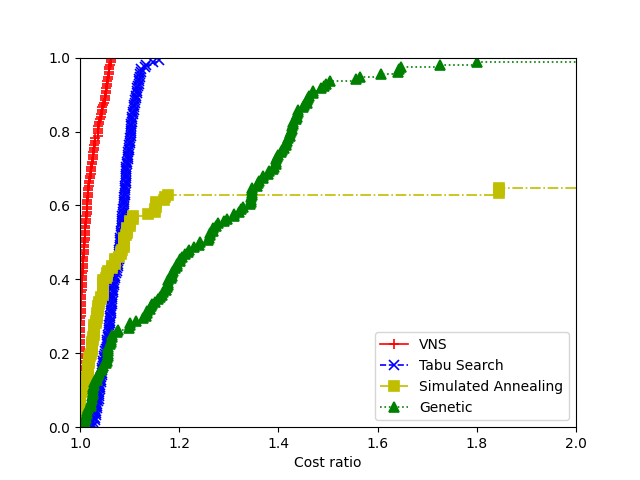

Values plotted in this chart, from the file beside it:
5, Optimal, VNS, Tabu Search, Simulated Annealing, Genetic
data/att48.tsp:21357, 33524, 33524, 35003, 33524, 34061
data/att48.tsp:78986, 33524, 33524, 35354, 33524, 33959
data/att48.tsp:86874, 33524, 33524, 34567, 33524, 33980
data/eil51.tsp:21357, 428.9, 428.9, 448.2, 428.9, 491.4
data/eil51.tsp:78986, 428.9, 428.9, 458.2, 428.9, 507.2
data/eil51.tsp:86874, 428.9, 428.9, 439.8, 428.9, 430.2
data/berlin52.tsp:21357, 7544, 7544, 8463, 7544, 8735
data/berlin52.tsp:78986, 7544, 7544, 8209, 7544, 9187
data/berlin52.tsp:86874, 7544, 7544, 7917, 7544, 10683
data/st70.tsp:21357, 677.1, 677.1, 734.9, 677.4, 692.7
data/st70.tsp:78986, 677.1, 677.1, 755.3, 677.4, 687.1
data/st70.tsp:86874, 677.1, 677.1, 694.6, 677.4, 862.8
data/eil76.tsp:21357, 544.4, 544.4, 575.6, 553.5, 575.5
data/eil76.tsp:78986, 544.4, 544.4, 568.1, 553.5, 674.5
data/eil76.tsp:86874, 544.4, 544.4, 569.6, 556.6, 650.9
data/pr76.tsp:21357, 108159, 108159, 112591, 108226, 129325
data/pr76.tsp:78986, 108159, 108159, 112197, 108226, 114860
data/pr76.tsp:86874, 108159, 108159, 111787, 108226, 112026
data/gr96.tsp:21357, 510.9, 510.9, 545.8, 525.1, 532.2
data/gr96.tsp:78986, 510.9, 511.5, 530.8, 524, 584.3
data/gr96.tsp:86874, 510.9, 511.1, 527.6, 525.1, 687.4
data/rat99.tsp:21357, 1219, 1219, 1316, 1285, 1669
data/rat99.tsp:78986, 1219, 1219, 1295, 1285, 1435
data/rat99.tsp:86874, 1219, 1222, 1271, 1284, 1312
data/kroA100.tsp:21357, 21285, 21285, 22004, 21567, 26850
data/kroA100.tsp:78986, 21285, 21285, 21992, 21567, 26428
data/kroA100.tsp:86874, 21285, 21285, 23262, 21567, 22468
data/kroB100.tsp:21357, 22139, 22144, 23084, 22474, 22775
data/kroB100.tsp:78986, 22139, 22139, 22832, 22474, 22886
data/kroB100.tsp:86874, 22139, 22144, 23106, 22474, 29742
data/kroC100.tsp:21357, 20751, 20751, 22138, 21136, 24370
data/kroC100.tsp:78986, 20751, 20751, 23004, 21189, 28143
data/kroC100.tsp:86874, 20751, 20751, 21950, 21356, 21278
data/kroD100.tsp:21357, 21294, 21310, 23256, 21983, 25581
data/kroD100.tsp:78986, 21294, 21351, 23866, 21909, 25264
data/kroD100.tsp:86874, 21294, 21310, 22542, 21971, 24133
data/kroE100.tsp:21357, 22069, 22122, 23715, 22603, 23701
data/kroE100.tsp:78986, 22069, 22073, 23295, 22603, 24569
data/kroE100.tsp:86874, 22069, 22069, 22840, 22603, 23070
data/rd100.tsp:21357, 7910, 7942, 8417, 8214, 8397
data/rd100.tsp:78986, 7910, 7953, 8409, 8129, 11897
data/rd100.tsp:86874, 7910, 7916, 8642, 8214, 7965
data/eil101.tsp:21357, 640.2, 648.2, 685.2, 670.3, 870.2
data/eil101.tsp:78986, 640.2, 643, 675.4, 670.3, 656.2
data/eil101.tsp:86874, 640.2, 647.6, 686.5, 670.3, 674.7
data/lin105.tsp:21357, 14383, 14383, 15933, 14643, 16337
data/lin105.tsp:78986, 14383, 14383, 14816, 14568, 15016
data/lin105.tsp:86874, 14383, 14383, 15242, 14643, 18854
data/pr107.tsp:21357, 44302, 44463, 49401, 44938, 45440
data/pr107.tsp:78986, 44302, 44436, 47034, 44938, 44660
data/pr107.tsp:86874, 44302, 44437, 46612, 44938, 52184
data/pr124.tsp:21357, 59031, 59031, 62044, 60480, 62240
data/pr124.tsp:78986, 59031, 59031, 60413, 61075, 60460
data/pr124.tsp:86874, 59031, 59031, 61743, 60500, 59678
data/bier127.tsp:21357, 118294, 118487, 131834, 123339, 140590
data/bier127.tsp:78986, 118294, 118534, 124675, 123768, 133341
data/bier127.tsp:86874, 118294, 118455, 123061, 123339, 124855
data/ch130.tsp:21357, 6111, 6144, 6675, 6398, 7692
data/ch130.tsp:78986, 6111, 6149, 6406, 6457, 6348
data/ch130.tsp:86874, 6111, 6140, 6783, 6398, 6510
... 96 more rows
